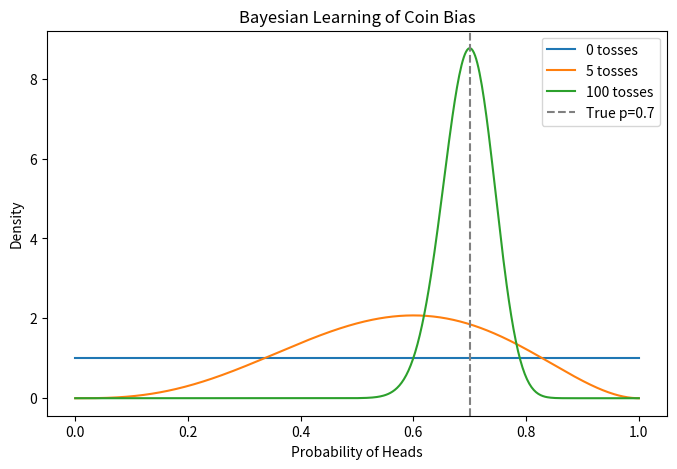

Write Python code to recreate this figure.
import numpy as np
import matplotlib.pyplot as plt
from scipy.stats import beta

true_p = 0.7
N = 100
np.random.seed(42)

alpha = 1
beta_param = 1
posterior_history = [(alpha, beta_param)]

for i in range(N):
    toss = np.random.rand() < true_p
    if toss:
        alpha += 1
    else:
        beta_param += 1
    posterior_history.append((alpha, beta_param))

p_vals = np.linspace(0, 1, 500)

plt.figure(figsize=(8, 5))
for k in [0, 5, 100]:
    a, b = posterior_history[k]
    plt.plot(p_vals, beta.pdf(p_vals, a, b), label=f"{k} tosses")

plt.axvline(true_p, linestyle='--', color='gray', label=f"True p={true_p}")
plt.title("Bayesian Learning of Coin Bias")
plt.xlabel("Probability of Heads")
plt.ylabel("Density")
plt.legend()
plt.show()
